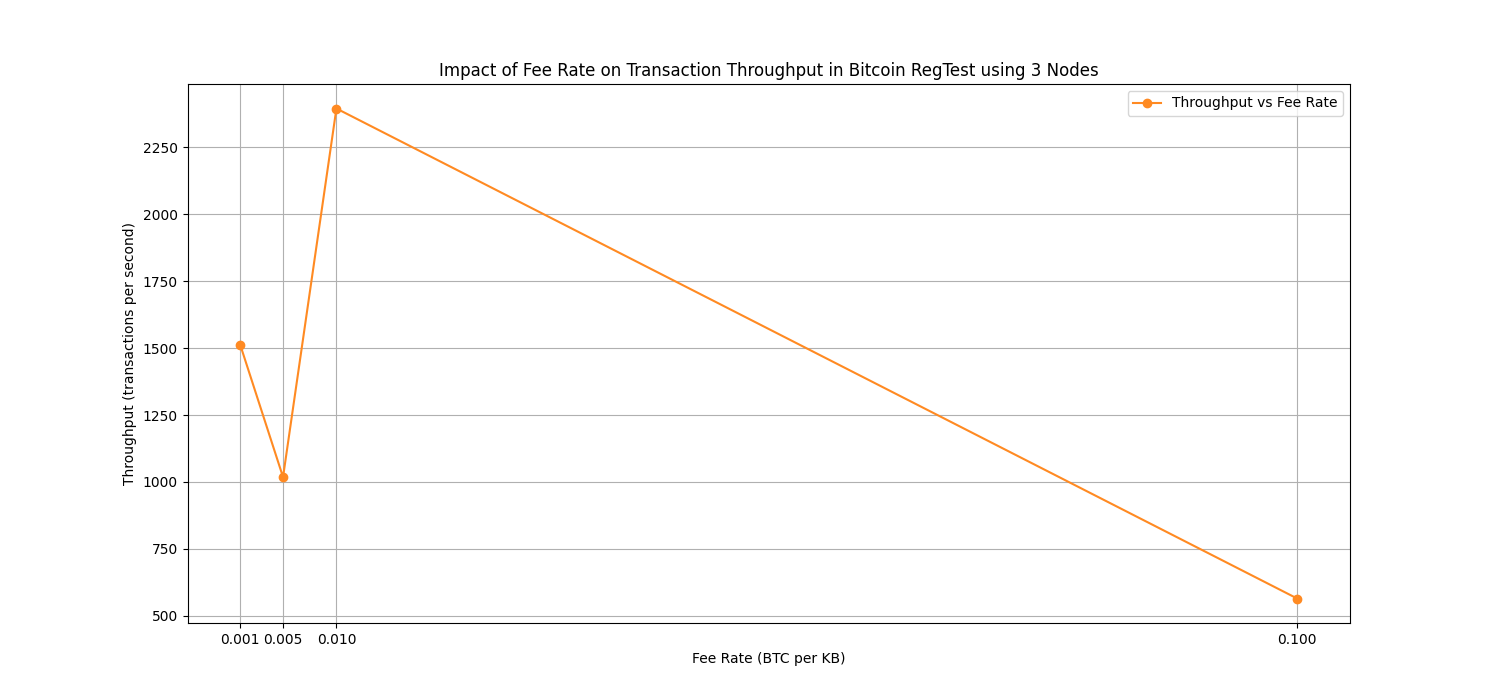

Values plotted in this chart, from the file beside it:
Fee Rate, Throughput
0.001, 1511
0.005, 1018
0.01, 2395
0.1, 564.8
